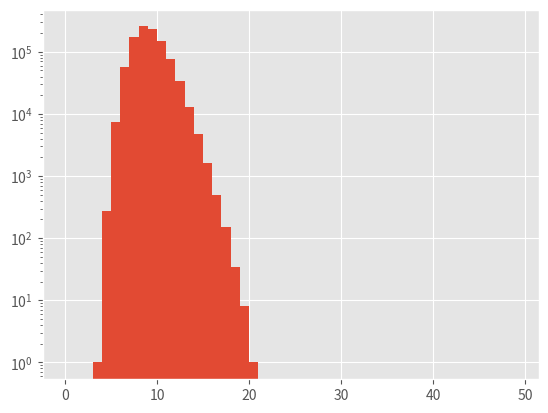

Source code (Python): (Note: this script raises an exception after producing the figure.)

# coding: utf-8

# # Rapid introduction on using numpy, scipy, matplotlib
# 
# This is meant to be a very brief reminder. It is strongly suggested to refer to more detailed
# introductions and tutorials see for instance:
# - [A Whirlwind tour of Python](http://nbviewer.jupyter.org/github/jakevdp/WhirlwindTourOfPython/blob/master/Index.ipynb)
# - [Python data science handbook](http://nbviewer.jupyter.org/github/jakevdp/PythonDataScienceHandbook/blob/master/notebooks/Index.ipynb)
# - [Scipy lectures](http://www.scipy-lectures.org/)
# 
# ## Introduction
# 
# Here we will look at :
# - basic features regarding array manipulation and indexing
# - do a bit of plotting with matplotlib
# - use a number of useful scipy features
# - see an example of vectorization with a simple Monte Carlo problem

# ## numpy: arrays, indexing etc
# 
# 

# In[1]:


import numpy as np


# In[2]:


np.array([3,4,5])


# In[3]:


np.array([[1, 2],[3,4]])


# In[4]:


### linearly spaced 1D array
np.linspace(1.,10.,10)


# In[5]:


### log spaced 1D array
np.logspace(0.,1.,10)


# In[6]:


### 1D array of zeros
np.zeros(5)


# In[7]:


### 2D array of zeros
np.zeros((3,3))


# ### Types and casts
# 
# See numpy [dtypes](https://docs.scipy.org/doc/numpy/reference/arrays.dtypes.html)

# In[8]:


x_int = np.logspace(0.,1.,10).astype('int')   # cast array as int
print(x_int)


# In[9]:


x_int[1] = 2.34   # 2.34 is cast as int
print(x_int[1])


# In[10]:


array_string = np.array(['a','b','c','d'])
array_string.dtype    # 1 character string


# In[11]:


array_string[1]='bbbb'   # 'bbbb' is cast on 1 character string
array_string[1]


# In[12]:


array_string = np.array(['a','b','c','d'],dtype=np.dtype('S10'))
array_string[1] = 'bbbb'   # 'bbbb' is cast on 10 character string
array_string[1]


# ### array indexing & slicing

# In[13]:


x = np.arange(10)


# In[14]:


x[-1]   # last element


# In[15]:


x[3:6]  # subarray


# In[16]:


x[1::2] # stride


# In[17]:


x[::-1] # stride


# In[18]:


x = np.array([np.arange(10*i,10*i+5) for i in range(5)])
x


# In[19]:


print("first column : ", x[:,0])
print("last row     : ", x[-1,:])


# In[20]:


b=x[-1,:]   # This is a view not a copy!
b[:] += 1

print(x) # the initial matrix is changed!


# In[21]:


# Fancy indexing 
print(x % 2 == 1)


# In[22]:


x[x % 2 == 1] = 0
print(x)


# ### Broadcasting

# In[23]:


x = np.linspace(1, 5, 5) + 4   # 4 is broadcast to 5 element array
x


# In[24]:


y = np.zeros((3, 5)) + x   # x is broadcast to (3,5) array
y


# ## Plotting with matplotlib
# 
# We will see some plotting:
# - Simple plots
# - Histograms with matplotlib

# In[25]:


# This is for embedding figures in the notebook
get_ipython().run_line_magic('matplotlib', 'inline')
import matplotlib.pyplot as plt
plt.style.use('ggplot')         # Fancy style


# ## Vectorization or loops: A very simple MC
# 
# We want to solve a simple statistical question. Assume a Poisson random process of mean mu. What is the density probability function pdf(n_val) of having at least one realization of the Poisson process out of N larger than n_val? 
# 
# See for instance [this paper](https://arxiv.org/pdf/0903.4373.pdf)
# 
# While this problem has an analytical solution we would like to test it with a simple MC. 
# 
# We will first do it as one would do it with a C code and we will progressively vectorize the problem. We will use a timer to compare performance.
# 
# 

# In[26]:


### Define the function
def poisson_sample_maximum(mu, N, Ntrials):
    """
    Generate a set of Ntrials random variables defined as the maximum of N 
    random Poisson R.V. of mean mu
    """
    res = np.zeros(Ntrials)
    ### Do a loop
    for i in range(Ntrials):
        ### Generate N random varslues 
        Y = np.random.poisson(mu, size=(N))
        ### Take the maximum 
        res[i] = np.max(Y)

    return res 
   
mu = 5
N = 10
Ntrials = 1000000
    
get_ipython().run_line_magic('timeit', 'values = poisson_sample_maximum(mu, N, Ntrials)')


# It does work, but no so fast...
# 
# To do it in a efficient and pythonic way we have to avoid loops as much as possible.
# 
# The idea here will then be to do all trials at once requiring random.poisson to produce a 2D matrix of size Nxtrials

# In[27]:


### Define a better function
def poisson_sample_maximum_better(mu, N, Ntrials):
    """
    Generate a set of Ntrials random variables defined as the maximum of N 
    random Poisson R.V. of mean mu
    """
    ### Generate N*Ntrials random values in N x Ntrials matrix
    Y = np.random.poisson(mu,size=(N,Ntrials))
    ### Return the maximum in each row
    return np.max(Y,0)
   
mu = 5
N = 10
Ntrials = 1000000
    
get_ipython().run_line_magic('timeit', 'values = poisson_sample_maximum_better(mu, N, Ntrials)')


# We can now compare the distribution of MC simulated values to the actual analytical function.
# 

# In[28]:


values = poisson_sample_maximum_better(mu,N,Ntrials)

### Make and plot the normalized histogram
### We define the binning ouselves to have bins for each integer
bins = np.arange(0, 10 * mu)
histo = plt.hist(values, bins=bins, normed=True, log=True)

### Now compare to the analytical solution
from scipy.special import gammaincc

### Define a lambda function to compute analytical solution
proba = lambda nv, Nr, mu_p : gammaincc(nv + 1, mu_p) ** Nr - gammaincc(nv, mu_p) ** Nr

x = 0.5 * (bins[:-1] + bins[1:])
y = proba(bins[:-1], N, mu)
plt.plot(x, y)
plt.ylim(1e-6,1)   # restrict y range


# ## Exercices
# 
# - write a vectorized function that takes an array of int and returns an array where square integers are replaced by their square root and the others are left unchanged

# In[29]:


### A solution
def replace_square(n):
    sqrt_n = np.sqrt(n)
    return n + (sqrt_n == sqrt_n.astype(int))*(-n + sqrt_n)

print(replace_square(7.0))
print(replace_square(np.arange(26)))


# In[30]:


### or using where
def replace_square2(n):
    sqrt_n = np.sqrt(n)
    return np.where(sqrt_n == sqrt_n.astype(int), 
                    sqrt_n, n)
        
print(replace_square2(7.0))       
print(replace_square2(np.arange(26)))

